Dataset: data (GitHub, AFHEEM/AHClassifier). Classes: food, non-food.

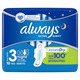
Label: non-food

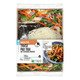
Label: food

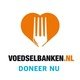
Label: non-food

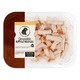
Label: food

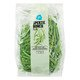
Label: food

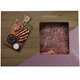
Label: food
